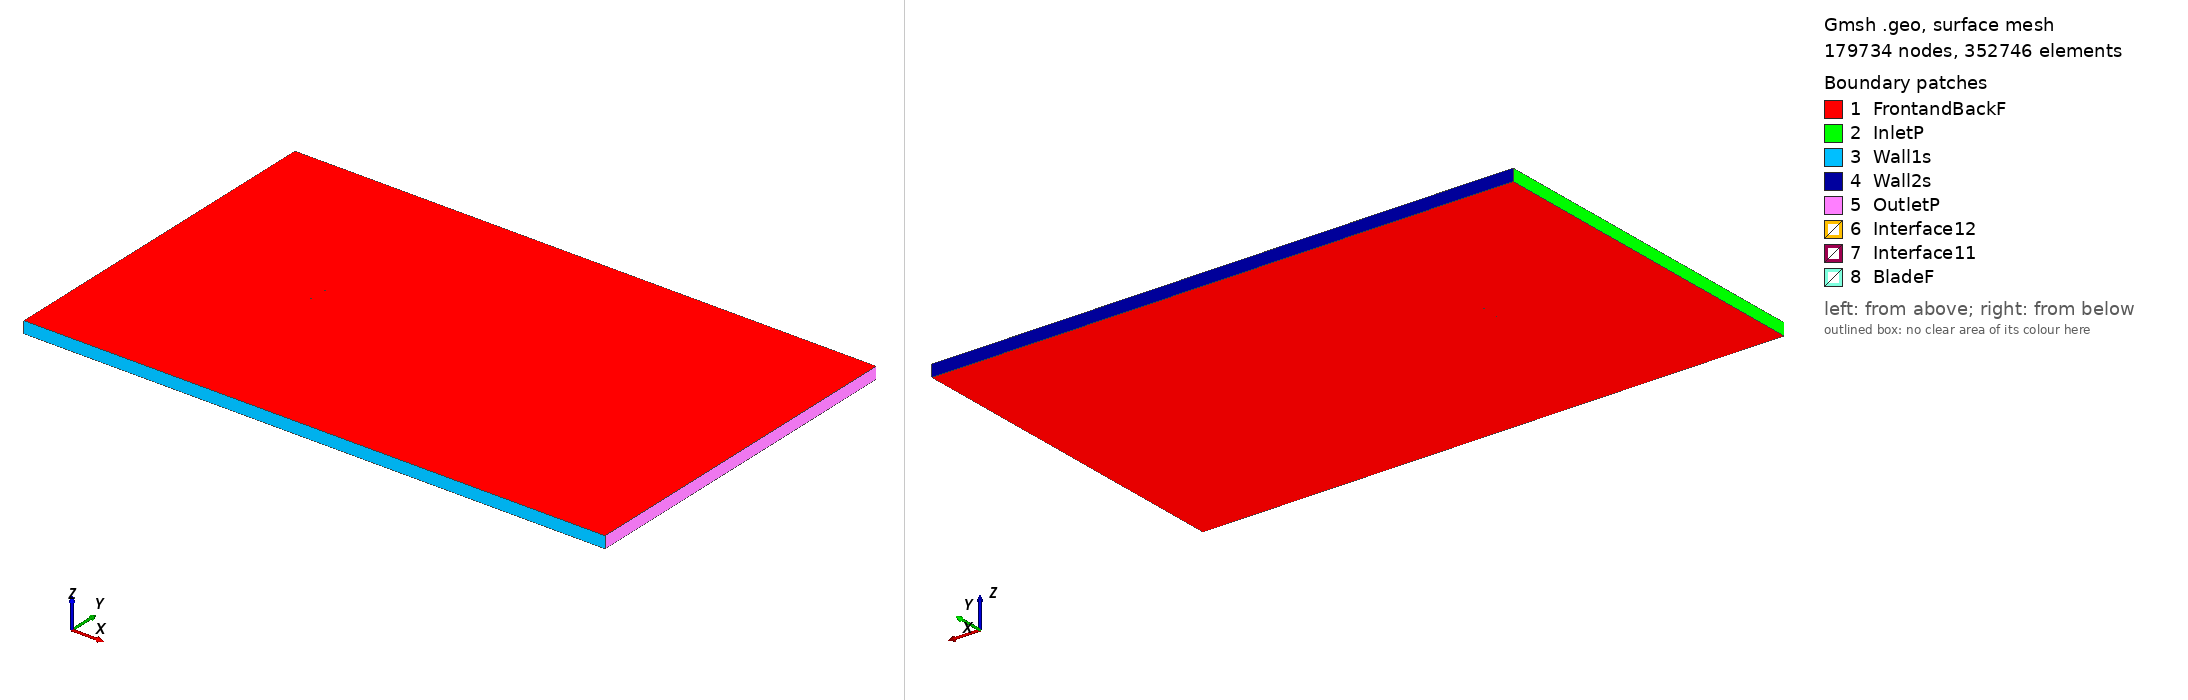

Gmsh geometry script, surface-meshed: 179734 nodes, 352746 surface elements. Boundary patches (legend numbers): 1 FrontandBackF, 2 InletP, 3 Wall1s, 4 Wall2s, 5 OutletP, 6 Interface12, 7 Interface11, 8 BladeF. Left view from above one corner, right view from below the opposite corner. Legend entries are the model's physical surfaces. The drawing asked Gmsh for element sizes between 1% and 20% of the model's largest extent; the script's own settings can give other sizes.

=== raf89_tsr_2.5909_aoa_-3.5059.geo (drawn) ===
SetFactory("OpenCASCADE");

Point(1) = {0.074805, 0.735300, 0, 1.0};
Point(2) = {0.062423, 0.738015, 0, 1.0};
Point(3) = {0.046878, 0.741360, 0, 1.0};
Point(4) = {0.031337, 0.744628, 0, 1.0};
Point(5) = {0.015818, 0.747529, 0, 1.0};
Point(6) = {0.000363, 0.749406, 0, 1.0};
Point(7) = {-0.015014, 0.750000, 0, 1.0};
Point(8) = {-0.030315, 0.749340, 0, 1.0};
Point(9) = {-0.045505, 0.746892, 0, 1.0};
Point(10) = {-0.060516, 0.741510, 0, 1.0};
Point(11) = {-0.067902, 0.736864, 0, 1.0};
Point(12) = {-0.071529, 0.733461, 0, 1.0};
Point(13) = {-0.074860, 0.725231, 0, 1.0};
Point(14) = {-0.070585, 0.718056, 0, 1.0};
Point(15) = {-0.066597, 0.715559, 0, 1.0};
Point(16) = {-0.058754, 0.712747, 0, 1.0};
Point(17) = {-0.043287, 0.710686, 0, 1.0};
Point(18) = {-0.027974, 0.711132, 0, 1.0};
Point(19) = {-0.012739, 0.712862, 0, 1.0};
Point(20) = {0.002444, 0.715432, 0, 1.0};
Point(21) = {0.017559, 0.719117, 0, 1.0};
Point(22) = {0.032669, 0.722880, 0, 1.0};
Point(23) = {0.047765, 0.726871, 0, 1.0};
Point(24) = {0.062871, 0.730710, 0, 1.0};
Point(25) = {0.074899, 0.733766, 0, 1.0};
Point(26) = {-0.074805, -0.735300, 0, 1.0};
Point(27) = {-0.062423, -0.738015, 0, 1.0};
Point(28) = {-0.046878, -0.741360, 0, 1.0};
Point(29) = {-0.031337, -0.744628, 0, 1.0};
Point(30) = {-0.015818, -0.747529, 0, 1.0};
Point(31) = {-0.000363, -0.749406, 0, 1.0};
Point(32) = {0.015014, -0.750000, 0, 1.0};
Point(33) = {0.030315, -0.749340, 0, 1.0};
Point(34) = {0.045505, -0.746892, 0, 1.0};
Point(35) = {0.060516, -0.741510, 0, 1.0};
Point(36) = {0.067902, -0.736864, 0, 1.0};
Point(37) = {0.071529, -0.733461, 0, 1.0};
Point(38) = {0.074860, -0.725231, 0, 1.0};
Point(39) = {0.070585, -0.718056, 0, 1.0};
Point(40) = {0.066597, -0.715559, 0, 1.0};
Point(41) = {0.058754, -0.712747, 0, 1.0};
Point(42) = {0.043287, -0.710686, 0, 1.0};
Point(43) = {0.027974, -0.711132, 0, 1.0};
Point(44) = {0.012739, -0.712862, 0, 1.0};
Point(45) = {-0.002444, -0.715432, 0, 1.0};
Point(46) = {-0.017559, -0.719117, 0, 1.0};
Point(47) = {-0.032669, -0.722880, 0, 1.0};
Point(48) = {-0.047765, -0.726871, 0, 1.0};
Point(49) = {-0.062871, -0.730710, 0, 1.0};
Point(50) = {-0.074899, -0.733766, 0, 1.0};

// Lines: first blade (splines 1-4)
Spline(1) = {1:25};
Spline(2) = {25,1};

// Lines: second blade (splines 5-8)
Spline(3) = {26:50};
Spline(4) = {50,26};

// Outer domain (points 20001-4 and lines)
Point(51) = {-13.50000000, -15.00000000, 0, 1.0};
Point(52) = {-13.50000000, 15.00000000, 0, 1.0};
Point(53) = {36.00000000, 15.00000000, 0, 1.0};
Point(54) = {36.00000000, -15.00000000, 0, 1.0};
Line(11) = {51, 52};
Line(12) = {52, 53};
Line(13) = {53, 54};
Line(14) = {51, 54};

// Interface (between moving and stationary domain) (circles)
Circle(9) = {0, 0, 0, 0.80000000, 0, 2*Pi};
Circle(10) = {0, 0, 0, 0.80000000, 0, 2*Pi};

// Loops collect Lines/Splines/etc (blade1, blade2, domain, first circle)
Line Loop(1) = {1:2};
Line Loop(2) = {3:4};
Line Loop(3) = {11,12,13,-14};
Line Loop(4) = {9};

// BooleanDifference cuts out the circle/interface from the domain
Plane Surface(1) = {3};
Plane Surface(2) = {4};
BooleanDifference{ Surface{1}; Delete;}{ Surface{2}; Delete;}

// This one cuts out the blades from the inner circle/interface
Line Loop(6) = {10};
Plane Surface(5) = {6};
Plane Surface(6) = {1};
Plane Surface(7) = {2};
BooleanDifference{ Surface{5}; Delete;}{ Surface{6,7}; Delete;}

// extrude to 3rd dimension
Extrude {0, 0, 1} {Surface{1}; Surface{5}; Layers{1}; Recombine;}

// Physical Surfaces are the named boundaries (patches)
Physical Surface("Interface11") = {12};
Physical Surface("Interface12") = {10};

// sides of domain
Physical Surface("InletP") = {6};
Physical Surface("OutletP") = {9};

// top and bottom of domain
Physical Surface("Wall1s") = {7};
Physical Surface("Wall2s") = {8};

// Check FrontandBackF by ensuring there is nothing in the 3rd dimension
Physical Surface("FrontandBackF") = {1,11,5,17};
Physical Surface("BladeF") = {13:16};
Physical Volume("Turbine") = {2};
Physical Volume("Farfield") = {1};

// settings for airfoil boundary layer
Field[1] = BoundaryLayer;
Field[1].EdgesList = {1:4};
Field[1].hwall_n = 1e-3;
Field[1].thickness = 1.5e-2;
Field[1].ratio = 1.05;
Field[1].Quads = 1;
BoundaryLayer Field = 1;

// control points for mesh (blade and interface)
// floor((arc length / 1.5mm)/ 2) -> Transfinite Line
Transfinite Line {1,3} = 106 Using Progression 1;
Transfinite Line {2,4} = 2 Using Progression 1;
Transfinite Line {9, 15} = 800 Using Progression 1;

// For more information on gmsh syntax, visit http://gmsh.info/doc/texinfo/gmsh.html
